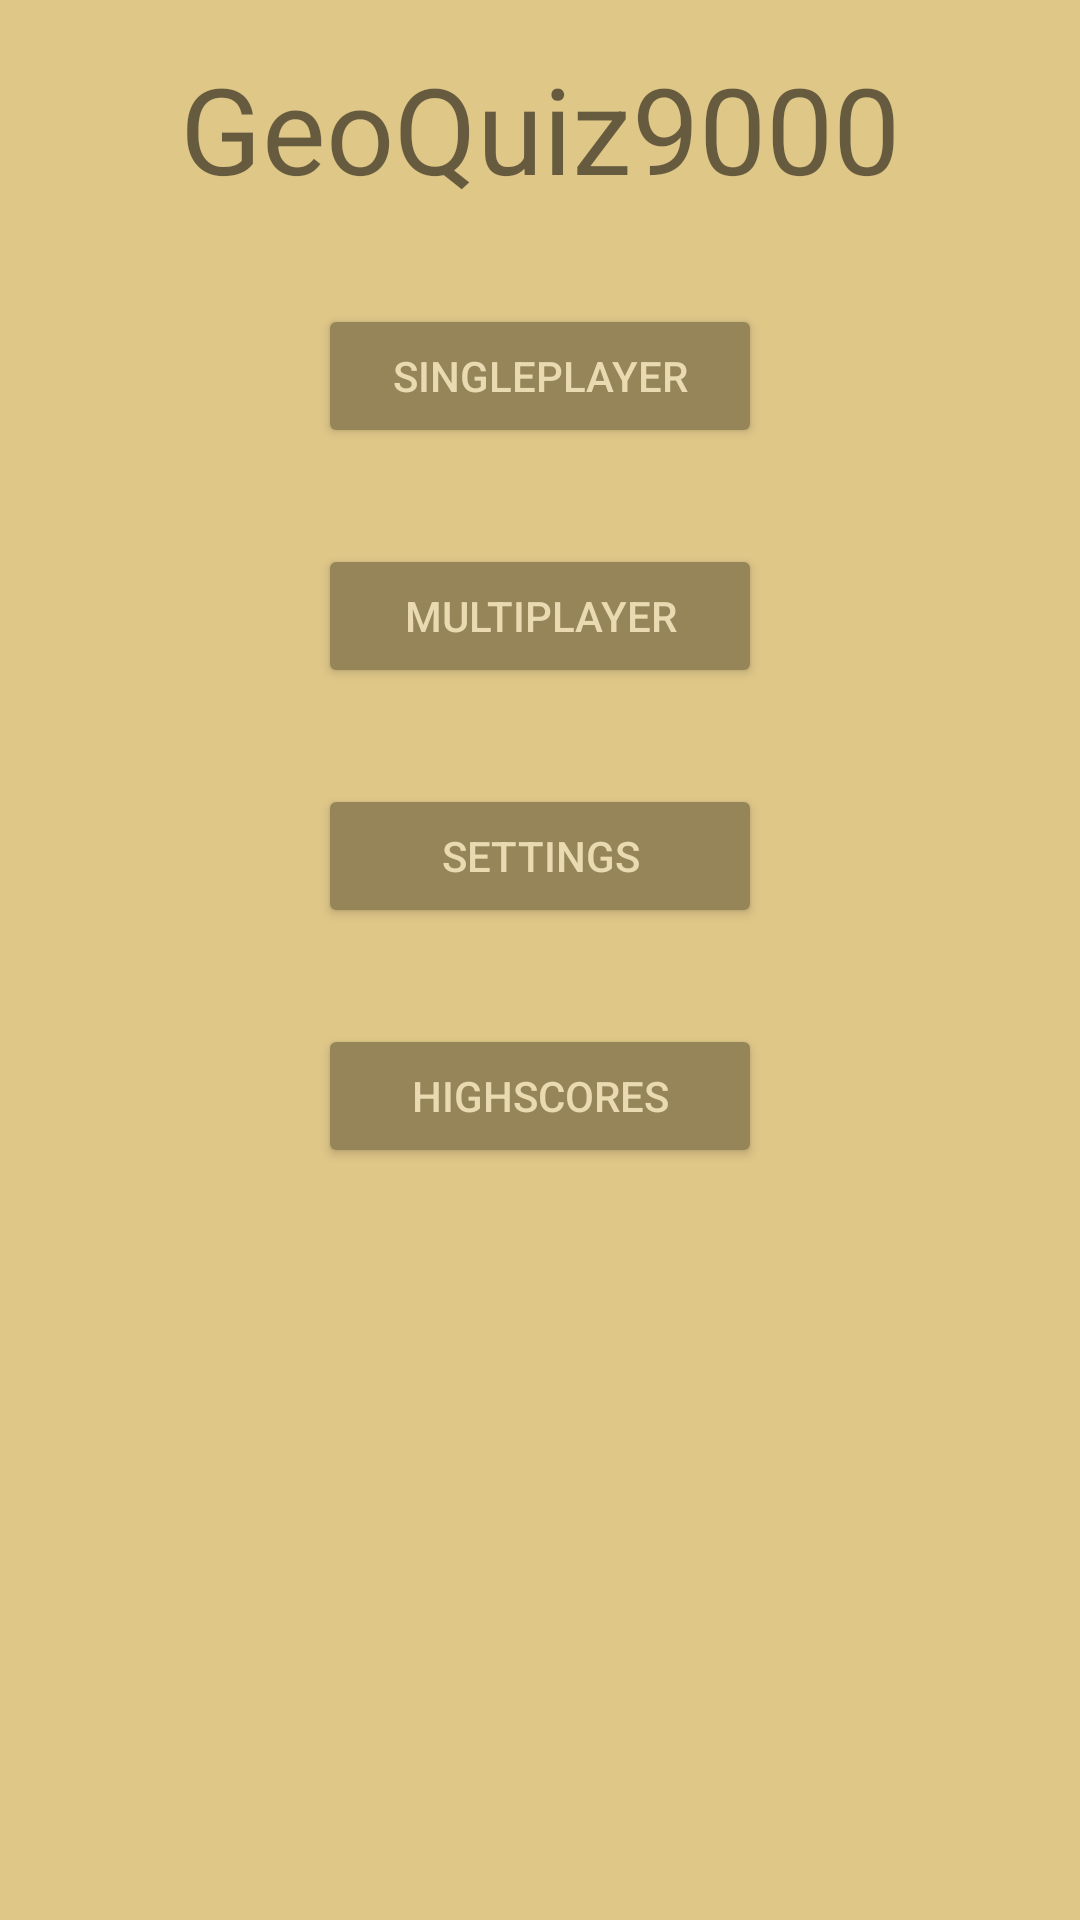

Android layout source for this screen:
<!-- AndroidManifest.xml: application theme AppTheme -->
<!-- res/layout/activity_main_menu.xml -->
<?xml version="1.0" encoding="utf-8"?>
<LinearLayout
    xmlns:android="http://schemas.android.com/apk/res/android"
    xmlns:app="http://schemas.android.com/apk/res-auto"
    android:layout_width="match_parent"
    android:layout_height="match_parent"
    android:orientation="vertical">

    <TextView
        android:id="@+id/main_title"
        android:layout_width="match_parent"
        android:layout_height="wrap_content"
        android:layout_margin="16dp"
        android:gravity="center"
        android:text="@string/app_name"
        android:textSize="40sp"/>

    <LinearLayout
        android:layout_width="match_parent"
        android:layout_height="match_parent"
        android:orientation="horizontal">

        
        <TextView
            android:layout_width="0dp"
            android:layout_height="match_parent"
            android:layout_weight="1"/>

        <LinearLayout
            android:layout_width="0dp"
            android:layout_height="match_parent"
            android:layout_weight="2"
            android:orientation="vertical">

            <Button
                android:id="@+id/singleplayer_btn"
                android:layout_width="match_parent"
                android:layout_height="wrap_content"
                android:layout_margin="16dp"
                android:text="@string/singleplayer_btn_label"
                />

            <Button
                android:id="@+id/multiplayer_btn"
                android:layout_width="match_parent"
                android:layout_height="wrap_content"
                android:layout_margin="16dp"
                android:text="@string/multiplayer_btn_label"
                />

            <Button
                android:id="@+id/settings_btn"
                android:layout_width="match_parent"
                android:layout_height="wrap_content"
                android:layout_margin="16dp"
                android:text="@string/settings_btn_label"
                />

            <Button
                android:id="@+id/highscore_btn"
                android:layout_width="match_parent"
                android:layout_height="wrap_content"
                android:layout_margin="16dp"
                android:text="@string/highscore_btn_label"
                />

        </LinearLayout>


        
        <TextView
            android:layout_width="0dp"
            android:layout_height="match_parent"
            android:layout_weight="1"/>

    </LinearLayout>


</LinearLayout>
<!-- resources referenced by this layout -->
<resources>
  <string name="app_name">GeoQuiz9000</string>
  <string name="highscore_btn_label">Highscores</string>
  <string name="multiplayer_btn_label">Multiplayer</string>
  <string name="settings_btn_label">Settings</string>
  <string name="singleplayer_btn_label">Singleplayer</string>
  <style name="AppTheme" parent="Theme.AppCompat.Light.NoActionBar">
          
          <item name="colorPrimary">@color/colorPrimary</item>
          <item name="colorPrimaryDark">@color/colorPrimaryDark</item>
          <item name="colorAccent">@color/colorAccent</item>
          <item name="android:background">@color/colorPrimary</item>
          <item name="android:buttonStyle">@style/AppButtonStyle</item>
      </style>
  <color name="colorPrimary">#DFC788</color>
  <color name="colorPrimaryDark">#6c6040</color>
  <color name="colorAccent">#968559</color>
  <style name="AppButtonStyle" parent="Widget.AppCompat.Button.Colored">
          
          <item name="android:textColor">@color/textColor</item>
      </style>
  <color name="textColor">#e9dab1</color>
</resources>
